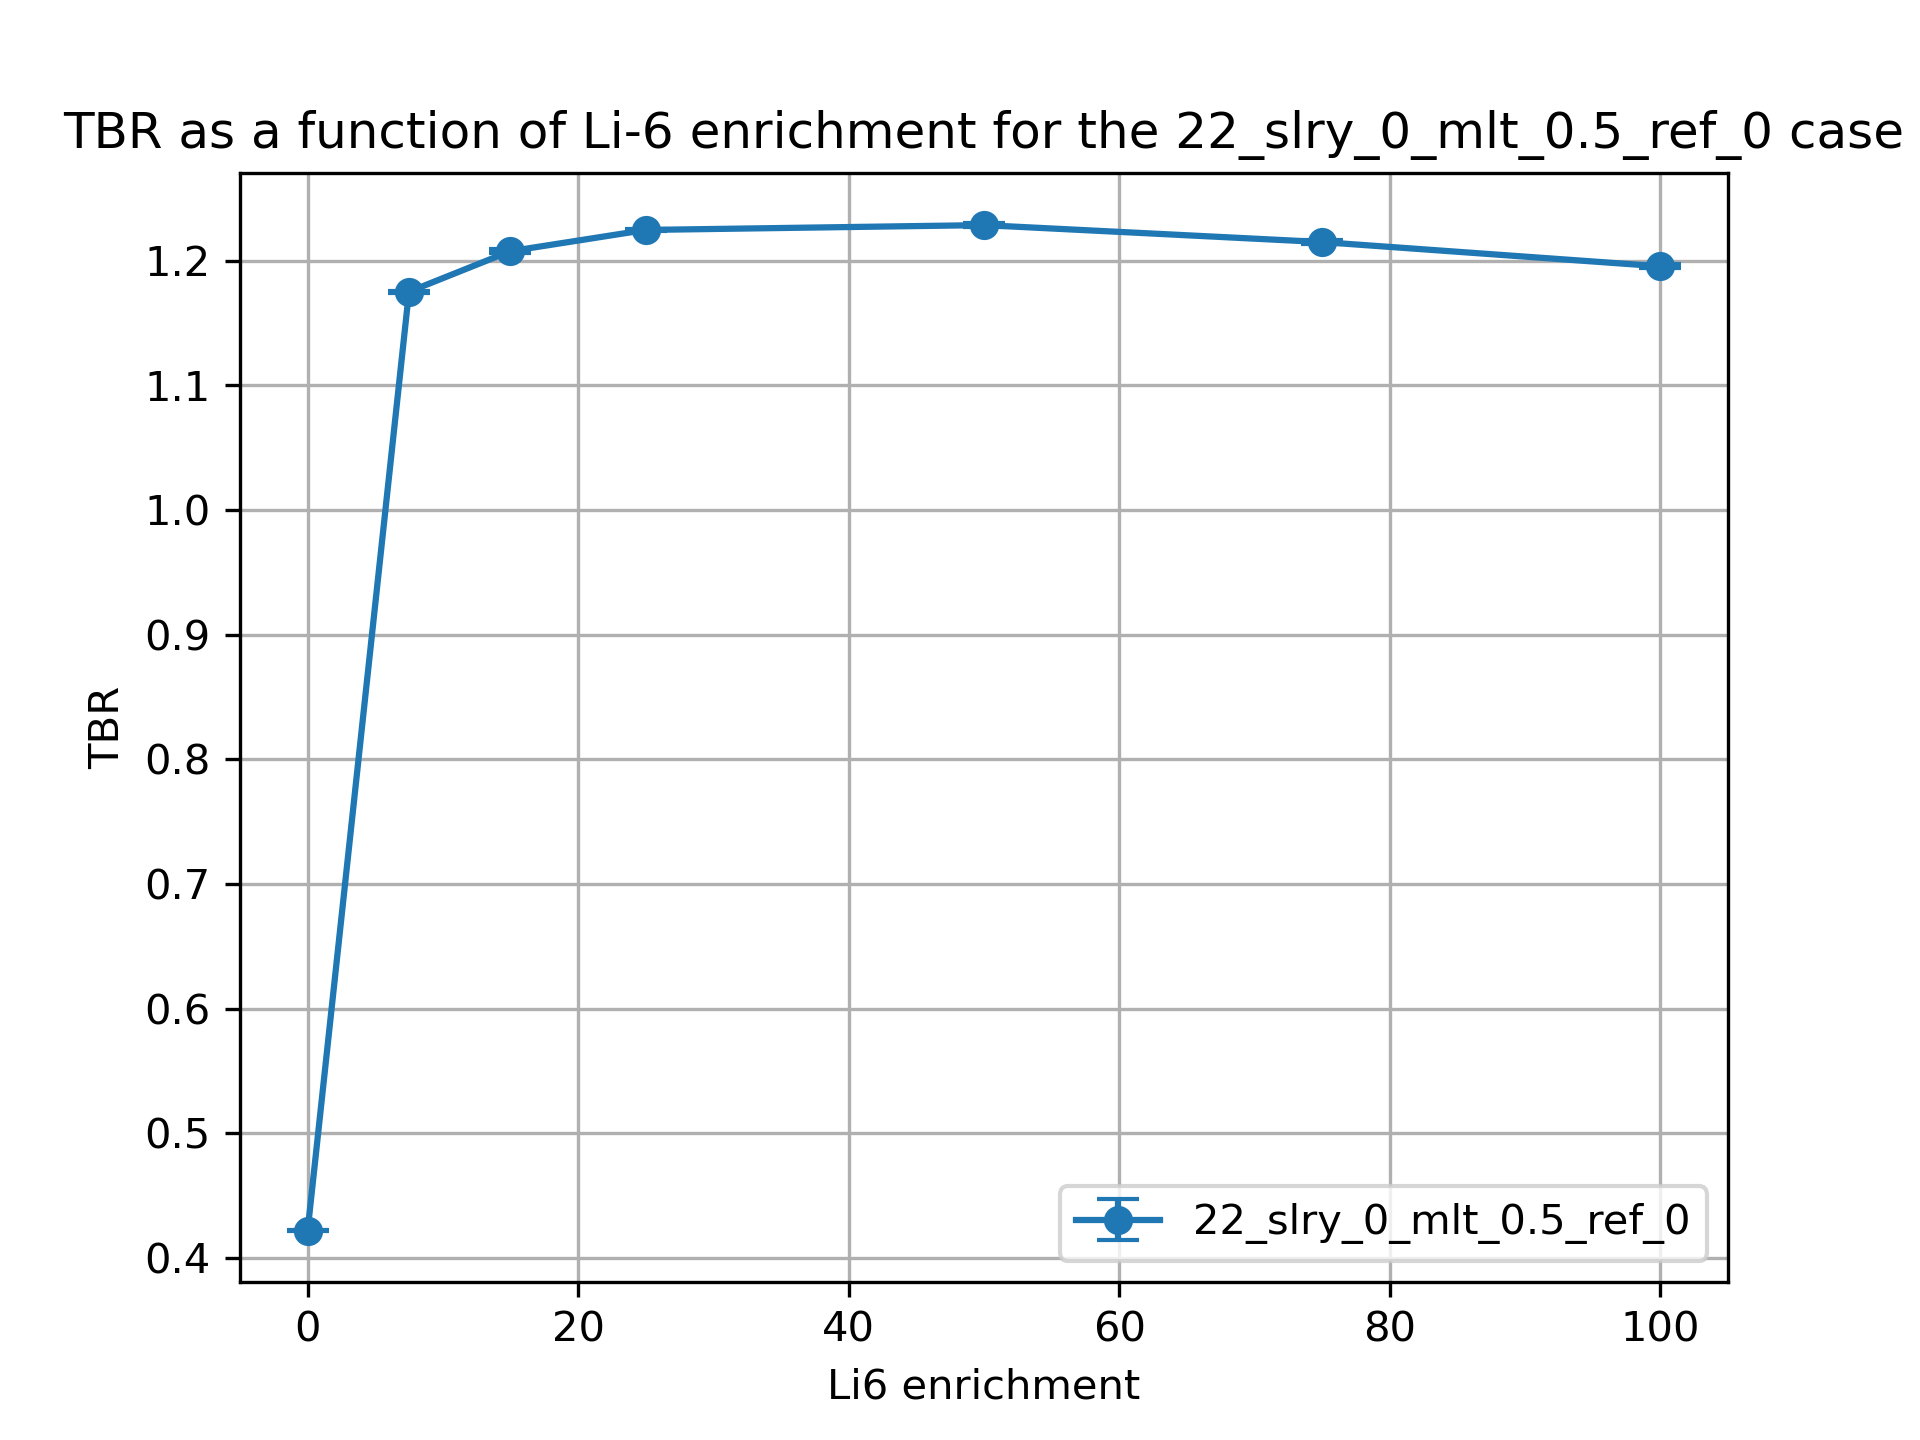

The data file committed next to this chart (first rows):
cell, nuclide, score, mean, std. dev., enrichment
10, Li6, (n,Xt), 0.3103, 0.0004349, 0.01
10, Li7, (n,Xt), 0.09009, 0.0002006, 0.01
6, Li6, (n,Xt), 0.0008304, 1.542907840722146e-06, 0.01
6, Li7, (n,Xt), 0.02065, 2.6309348665734432e-05, 0.01
20, Li6, (n,Xt), 0.9942, 0.0007171, 7.5
20, Li7, (n,Xt), 0.08291, 0.0001918, 7.5
17, Li6, (n,Xt), 0.07893, 0.000124, 7.5
17, Li7, (n,Xt), 0.01912, 2.358256270400432e-05, 7.5
30, Li6, (n,Xt), 1.009, 0.001456, 15.0
30, Li7, (n,Xt), 0.07577, 0.0001616, 15.0
27, Li6, (n,Xt), 0.105, 0.0002169, 15.0
27, Li7, (n,Xt), 0.01758, 2.118252012259817e-05, 15.0
37, Li7, (n,Xt), 0.01552, 1.645447890548118e-05, 25.0
37, Li6, (n,Xt), 0.1286, 0.0002471, 25.0
40, Li7, (n,Xt), 0.06641, 0.0001394, 25.0
40, Li6, (n,Xt), 1.014, 0.001097, 25.0
50, Li6, (n,Xt), 1.007, 0.001501, 50.0
50, Li7, (n,Xt), 0.0435, 9.14203820770473e-05, 50.0
47, Li6, (n,Xt), 0.1678, 0.0002464, 50.0
47, Li7, (n,Xt), 0.01037, 1.131946382040308e-05, 50.0
60, Li6, (n,Xt), 0.9948, 0.00146, 75.0
60, Li7, (n,Xt), 0.02137, 3.961275467344112e-05, 75.0
57, Li6, (n,Xt), 0.1936, 0.0004262, 75.0
57, Li7, (n,Xt), 0.005201, 5.716662085110071e-06, 75.0
70, Li6, (n,Xt), 0.9814, 0.001544, 99.99
70, Li7, (n,Xt), 8.407241933139874e-06, 1.5709724243650742e-08, 99.99
67, Li6, (n,Xt), 0.2141, 0.0004392, 99.99
67, Li7, (n,Xt), 2.084528035615833e-06, 2.0965630576619604e-09, 99.99
